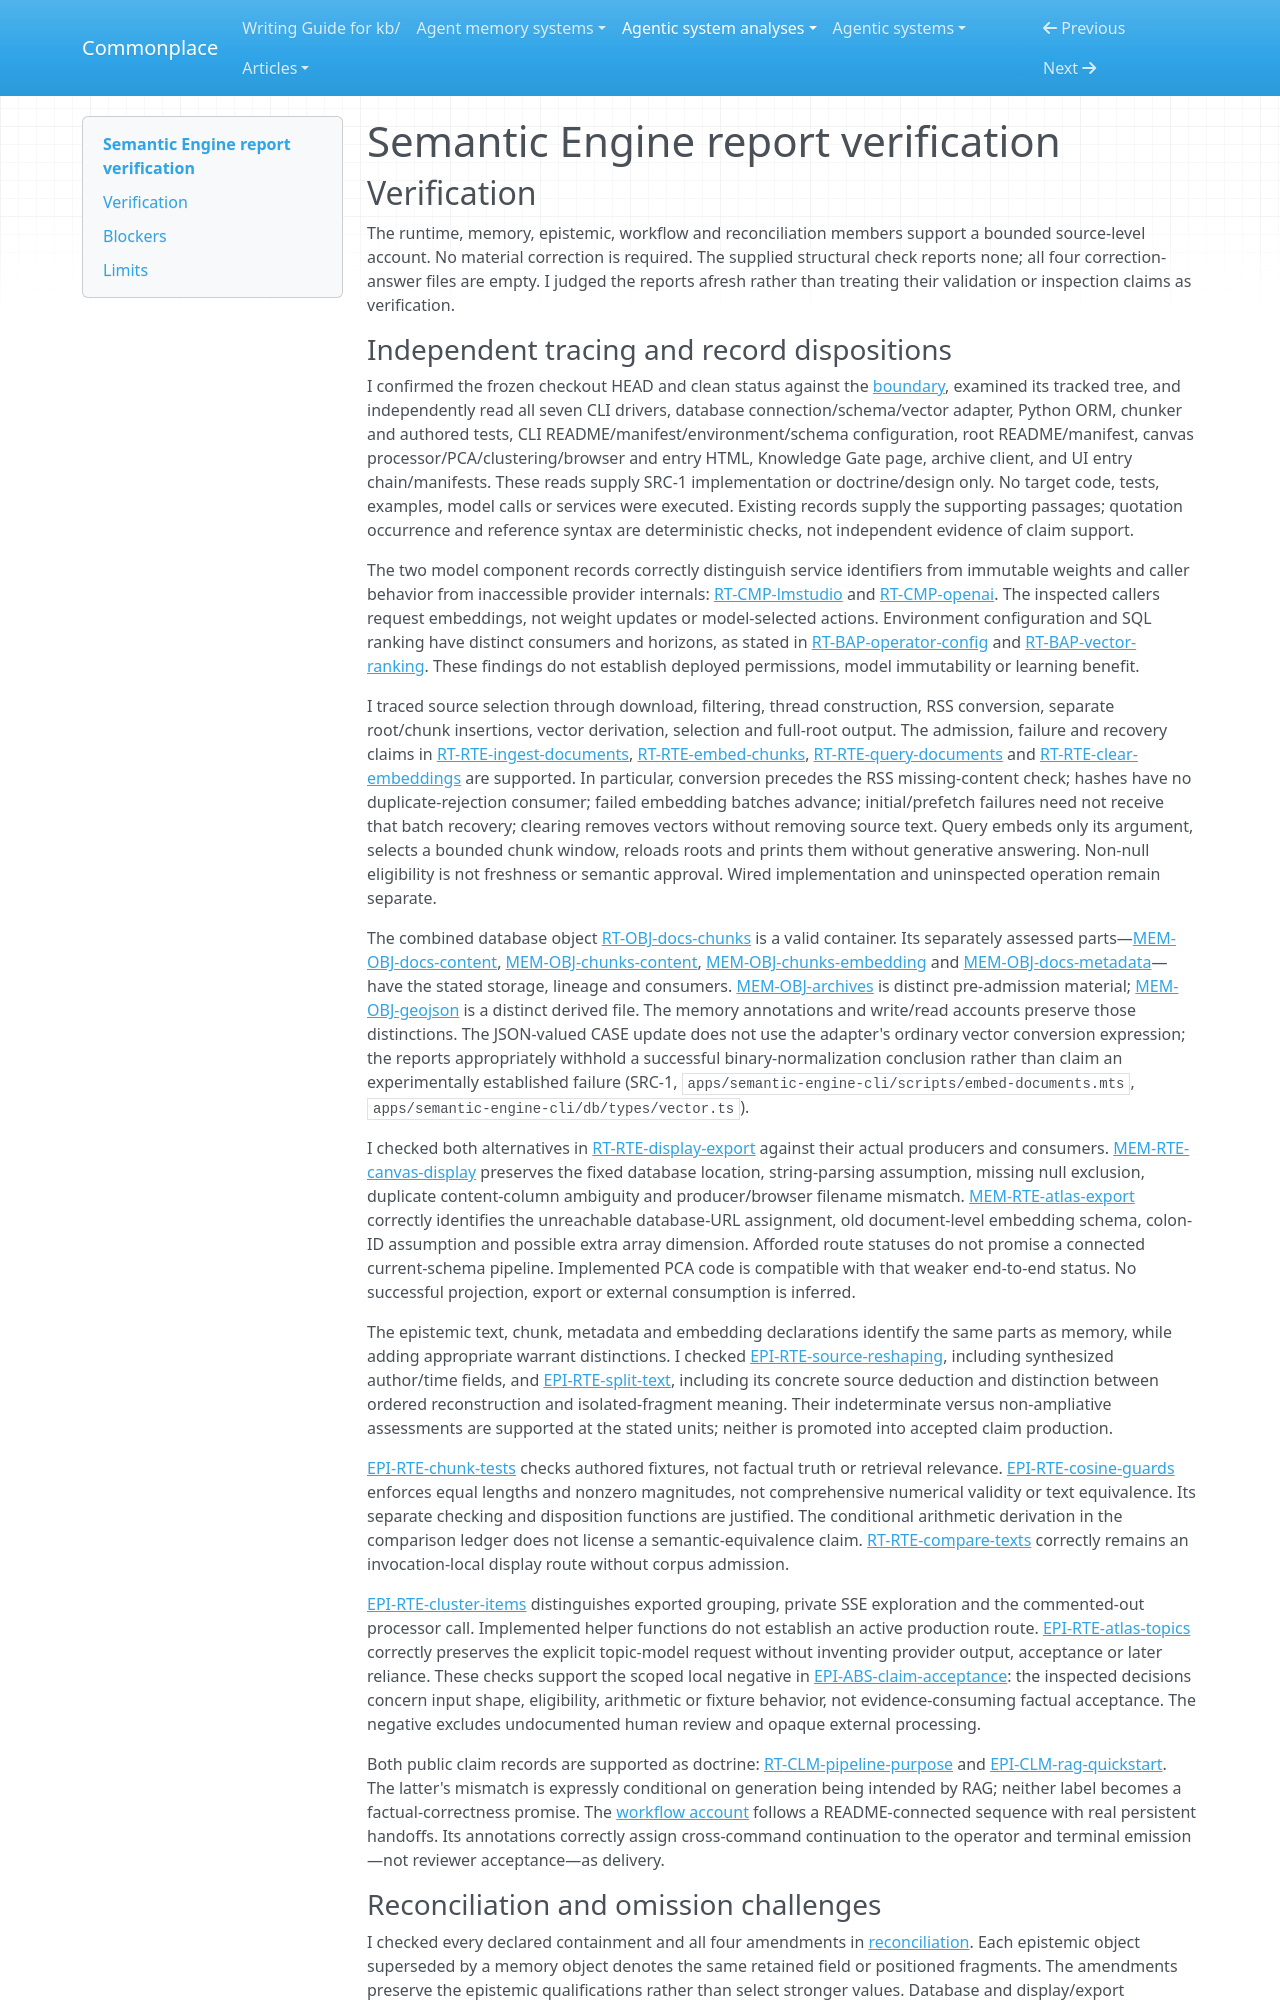

repository: zby/commonplace · page: agentic-system-analyses/retained/open-research-institute--semantic-engine/report-verification/index.html · generator: mkdocs

---
type: agentic-system-analyses/types/agentic-system-verification.md
description: "Independent report verification of Semantic Engine's operator-run document memory and alternate consumers at the frozen commit."
run-id: AAS-2026-10-17-semantic-engine-666c064cd8dc-01
reviewed-boundary: "7e2481671cad01f0b4c89f2a1877d6733d7e552c"
---

# Semantic Engine report verification

## Verification

The runtime, memory, epistemic, workflow and reconciliation members support a bounded source-level account. No material correction is required. The supplied structural check reports none; all four correction-answer files are empty. I judged the reports afresh rather than treating their validation or inspection claims as verification.
